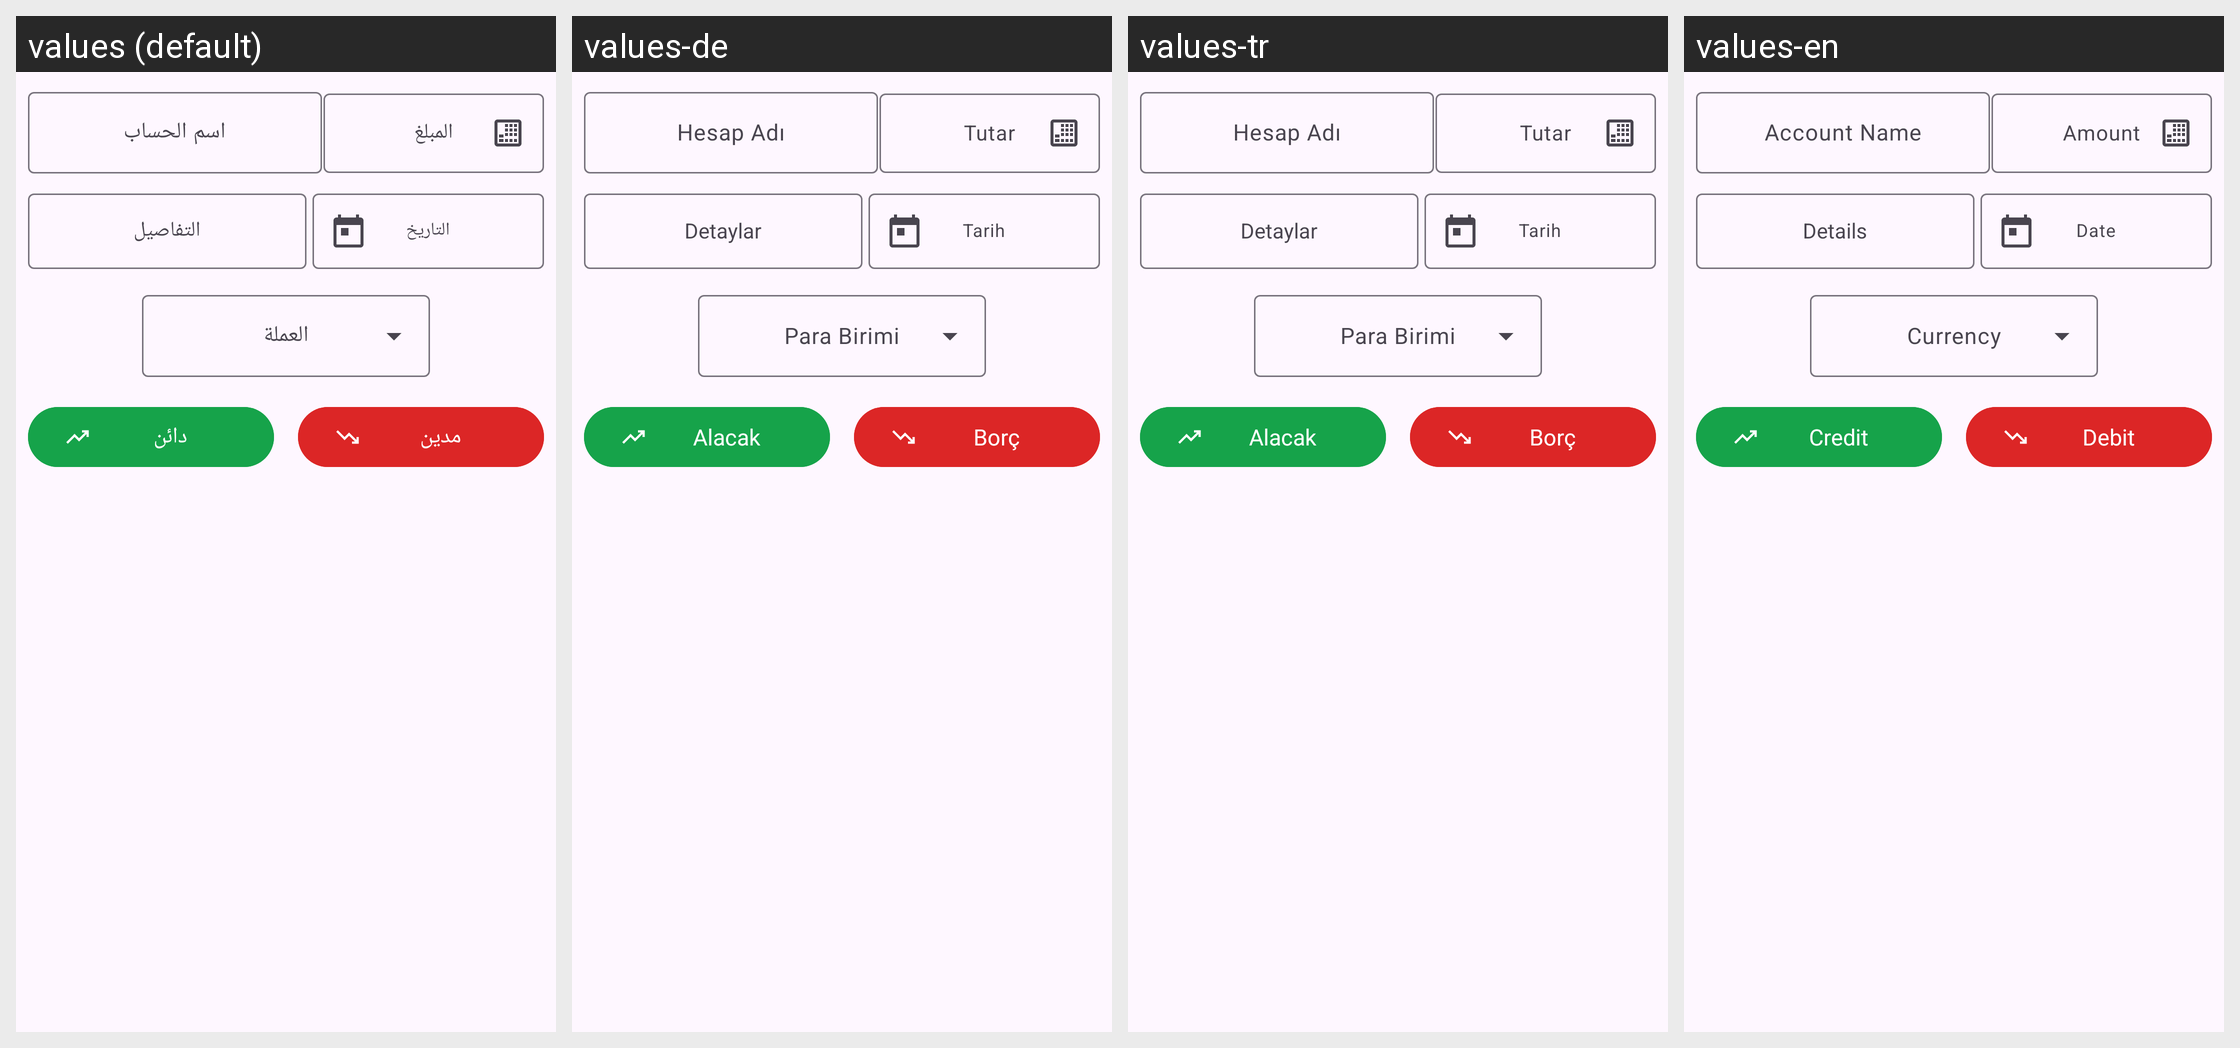

The same Android screen rendered under several of its app's locales, left to right. List the strings drawn on it with the default value and each locale's translation.
Android screen res/layout/dialog_add_new_transaction.xml rendered under 4 locales, left to right: values (default), values-de, values-tr, values-en. Device: Nexus 5 (rendered at 1080×1920; each locale shown at half size, 540×960, under a caption strip naming it); theme Theme.Daftree.
Other locales in the repository, not shown: values-es, values-fr, values-ru.
Strings drawn on this screen, with the default value and each locale's value (text and hints the layout hard-codes, and strings that could not be matched under every locale, appear in the picture but are not listed):

account_name_hint
  values: اسم الحساب
  values-de: Hesap Adı
  values-tr: Hesap Adı
  values-en: Account Name

amount_hint
  values: المبلغ
  values-de: Tutar
  values-tr: Tutar
  values-en: Amount

date_hint
  values: التاريخ
  values-de: Tarih
  values-tr: Tarih
  values-en: Date

credit
  values: دائن
  values-de: Alacak
  values-tr: Alacak
  values-en: Credit

debit
  values: مدين
  values-de: Borç
  values-tr: Borç
  values-en: Debit
